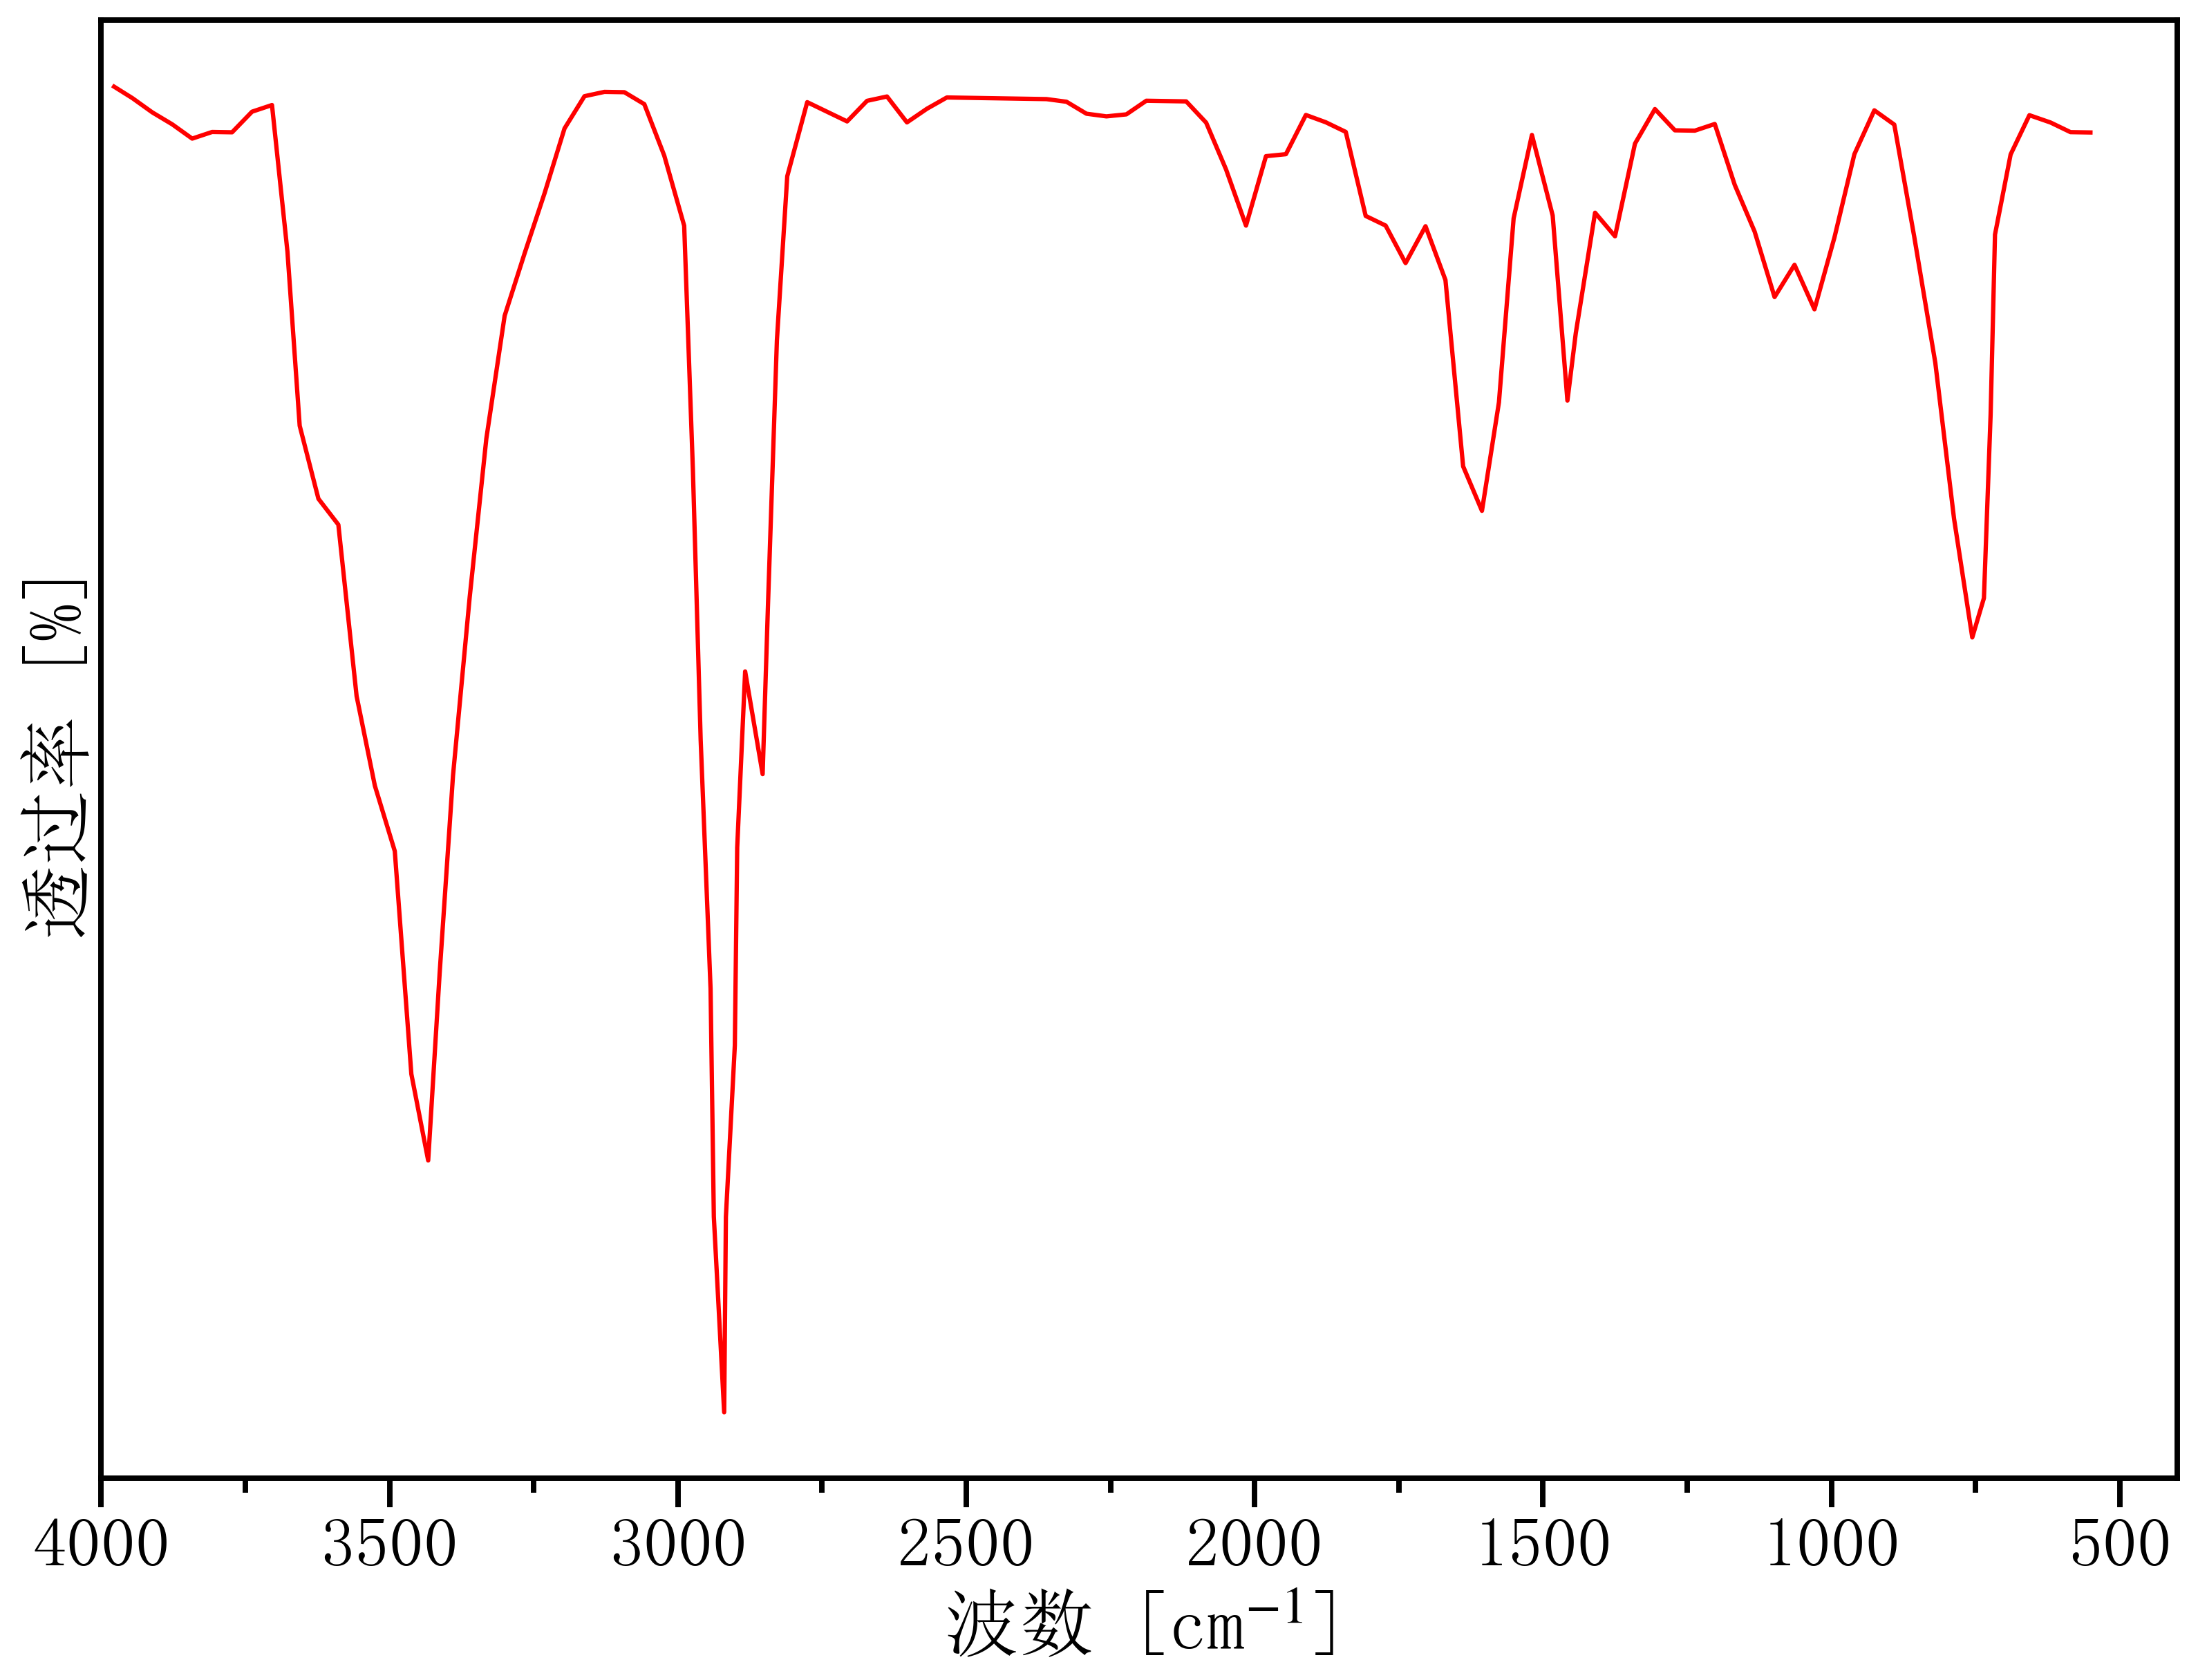

The table this chart was drawn from, first rows:
516.3174403874414, 73.37717144542682
3978, 74.32
3946, 74.23
3911, 74.12
3877, 74.02
3842, 73.91
3808, 73.96
3773, 73.96
3738, 74.12
3704, 74.18
3677, 73
3656, 71.61
3623, 71.02
3589, 70.82
3557, 69.44
3525, 68.72
3491, 68.2
3462, 66.42
3433, 65.72
3413, 67.22
3390, 68.8
3361, 70.23
3332, 71.5
3300, 72.49
3266, 72.99
3231, 73.47
3197, 73.99
3162, 74.25
3127, 74.28
3093, 74.28
3058, 74.18
3024, 73.77
2989, 73.21
2974, 71.25
2961, 69.09
2943, 67.1
2938, 65.27
2920, 63.71
2917, 65.27
2901, 66.64
2897, 68.23
2883, 69.64
2853, 68.82
2844, 70.18
2828, 72.29
2810, 73.61
2776, 74.2
2741, 74.12
2707, 74.05
2672, 74.21
2637, 74.25
2603, 74.04
2568, 74.15
2534, 74.24
2499, 74.23
2465, 74.23
2430, 74.23
2395, 74.23
2361, 74.22
2326, 74.2
2292, 74.11
... 54 more rows
